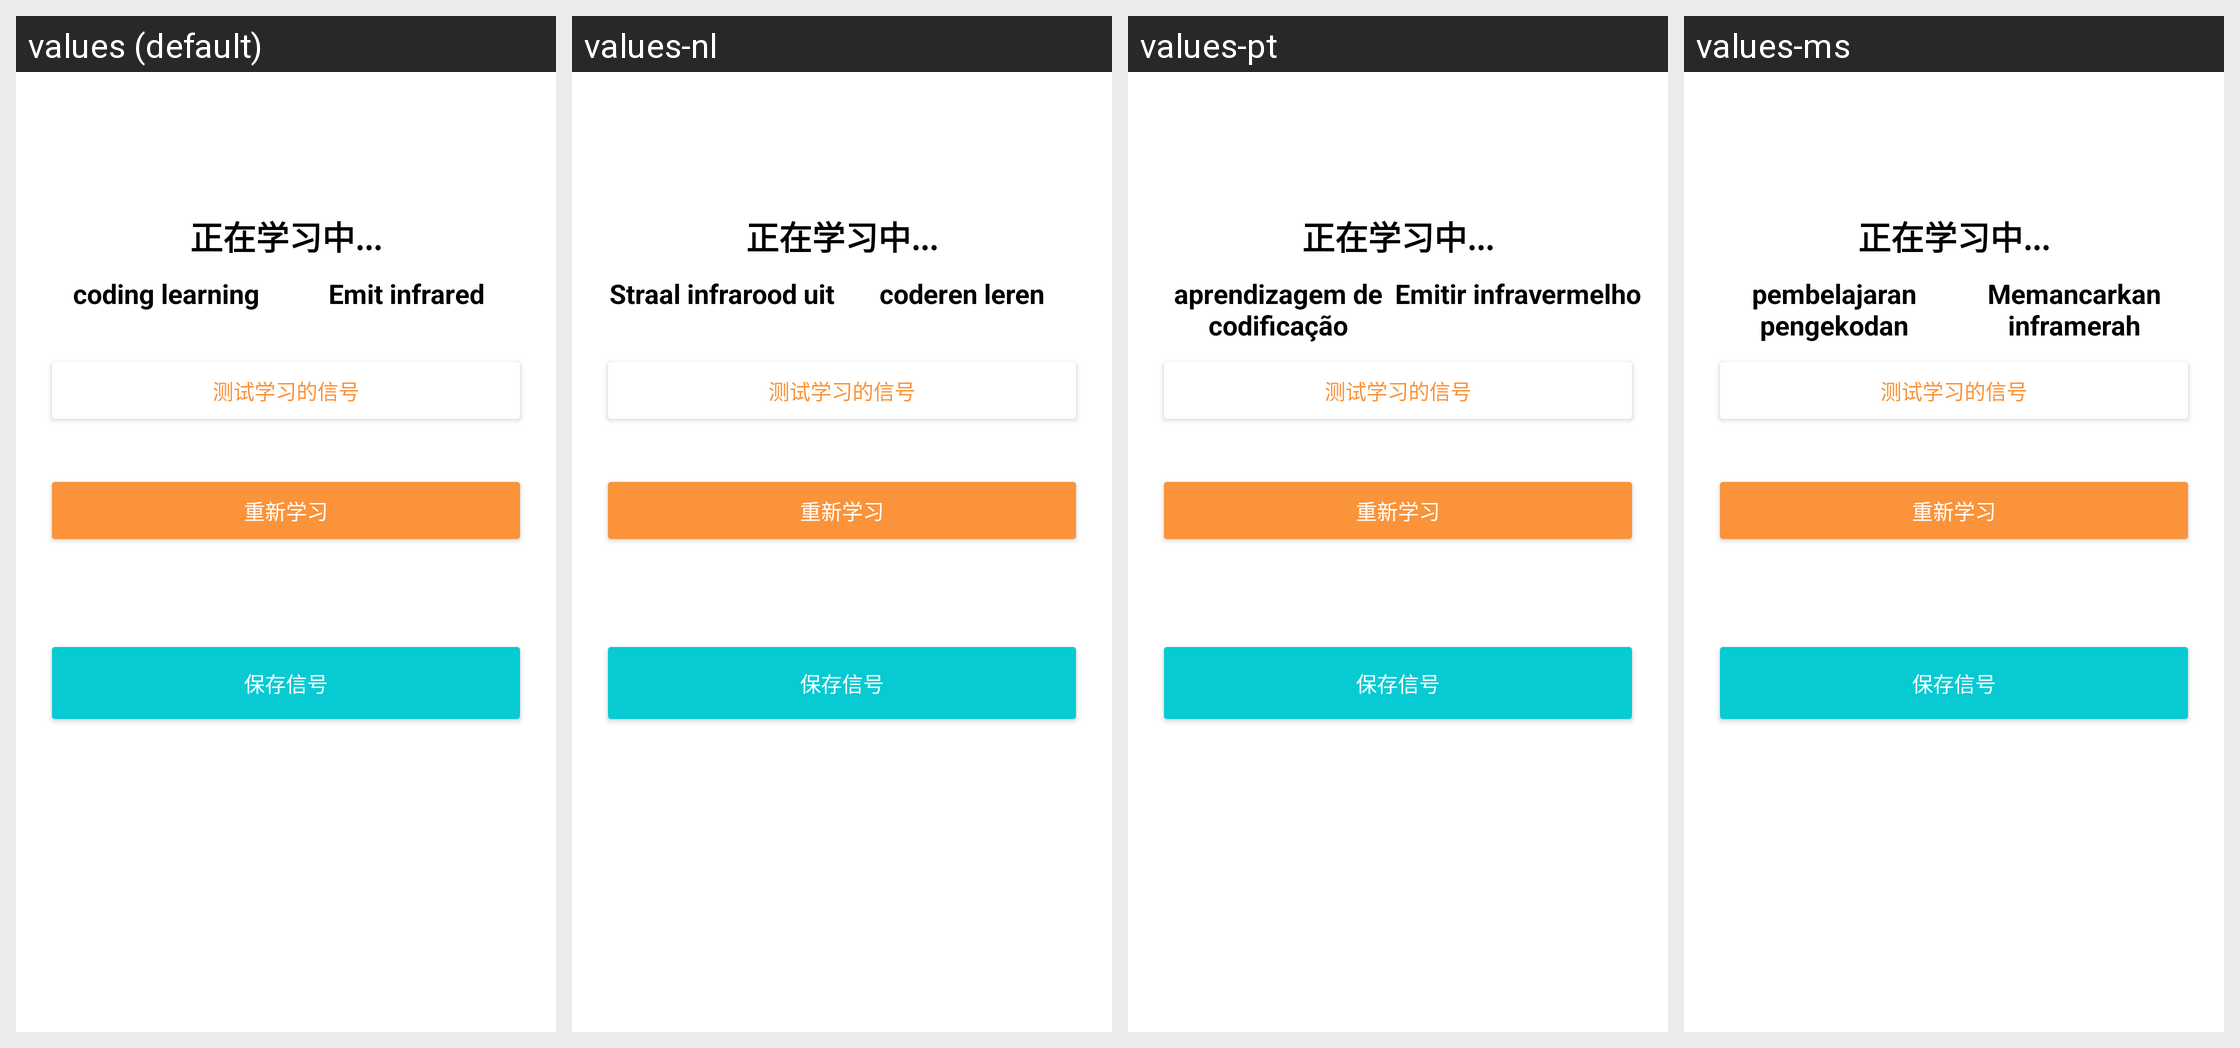

For this localized Android screen grid, give each drawn string resource with its value in every locale shown.
Android screen res/layout/activity_learning.xml rendered under 4 locales, left to right: values (default), values-nl, values-pt, values-ms. Device: Nexus 5 (rendered at 1080×1920; each locale shown at half size, 540×960, under a caption strip naming it); theme Theme.Okux.
Other locales in the repository, not shown: values-be, values-en, values-fa, values-ja-rJP, values-ko, values-lv, values-th, values-uk, values-zh-rTW.
Strings drawn on this screen, with the default value and each locale's value (text and hints the layout hard-codes, and strings that could not be matched under every locale, appear in the picture but are not listed):

add_ir_key_tips_l
  values: coding learning
  values-nl: Straal infrarood uit
  values-pt: aprendizagem de codificação
  values-ms: pembelajaran pengekodan

add_ir_key_tips_r
  values: Emit infrared
  values-nl: coderen leren
  values-pt: Emitir infravermelho
  values-ms: Memancarkan inframerah
